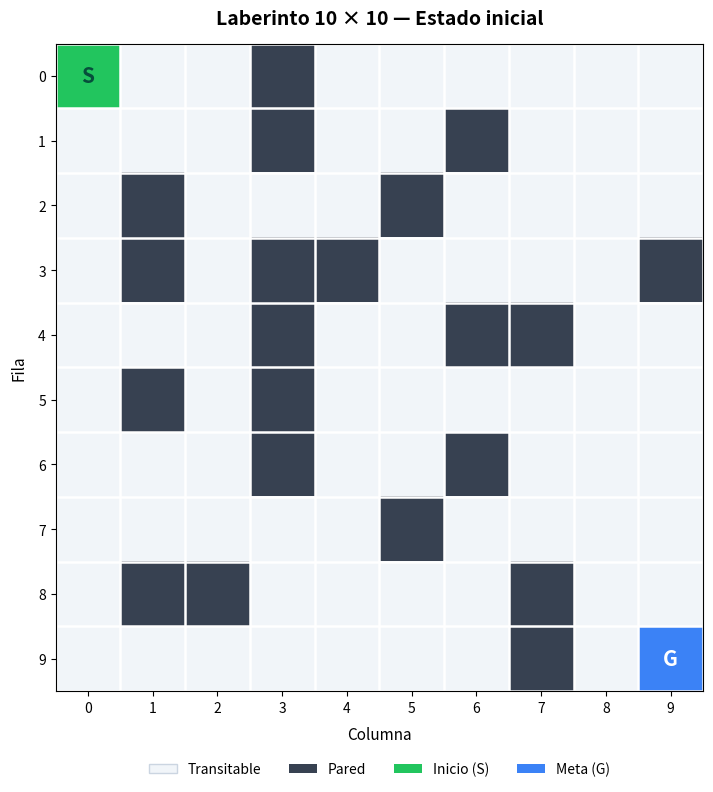
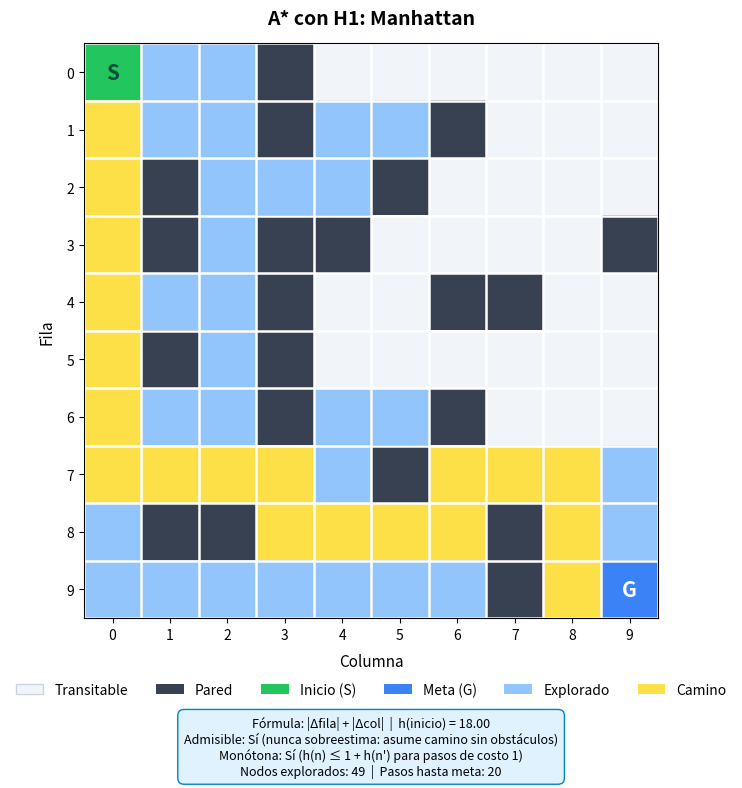
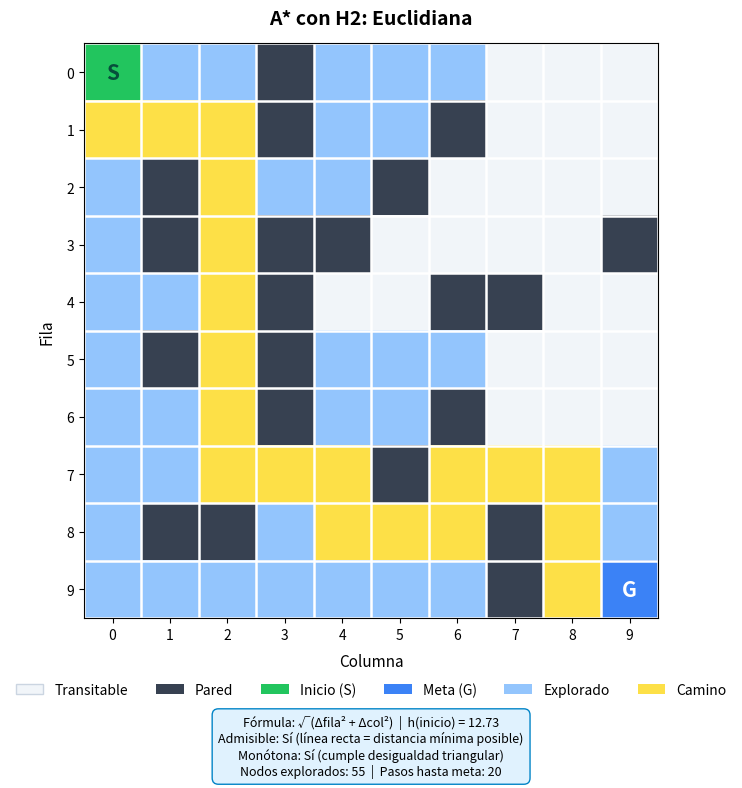
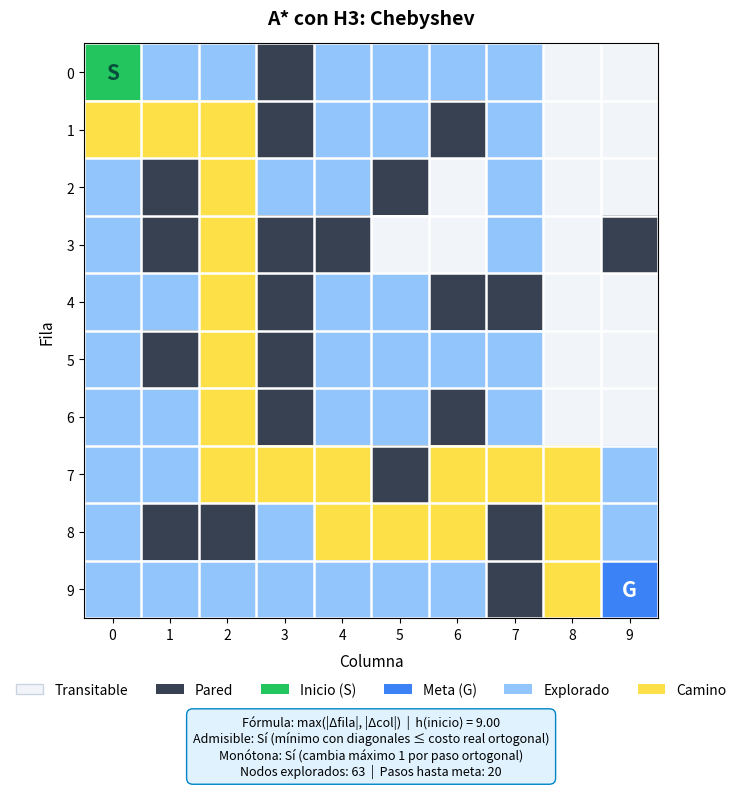

Python code for these plots, in order:
"""Laberinto 10×10 resuelto con A* usando tres heurísticas.

Valores de la matriz:
    0 = casilla transitable
    1 = pared
    2 = inicio
    3 = meta

El algoritmo A* combina:
    f(n) = g(n) + h(n)
donde g(n) es el costo real desde el inicio y h(n) es la estimación heurística.

Heurísticas implementadas:
    H1: Manhattan  — |Δx| + |Δy|
    H2: Euclidiana — √(Δx² + Δy²)
    H3: Chebyshev  — max(|Δx|, |Δy|)

Requisito: matplotlib (pip install matplotlib)
"""

import math
import matplotlib.pyplot as plt
from matplotlib.colors import ListedColormap, BoundaryNorm
from matplotlib.patches import Patch

# ---------------------------------------------------------------------------
# LABERINTO 10×10
# 0 = transitable, 1 = pared, 2 = inicio, 3 = meta
# ---------------------------------------------------------------------------
LABERINTO = [
    [2, 0, 0, 1, 0, 0, 0, 0, 0, 0],
    [0, 0, 0, 1, 0, 0, 1, 0, 0, 0],
    [0, 1, 0, 0, 0, 1, 0, 0, 0, 0],
    [0, 1, 0, 1, 1, 0, 0, 0, 0, 1],
    [0, 0, 0, 1, 0, 0, 1, 1, 0, 0],
    [0, 1, 0, 1, 0, 0, 0, 0, 0, 0],
    [0, 0, 0, 1, 0, 0, 1, 0, 0, 0],
    [0, 0, 0, 0, 0, 1, 0, 0, 0, 0],
    [0, 1, 1, 0, 0, 0, 0, 1, 0, 0],
    [0, 0, 0, 0, 0, 0, 0, 1, 0, 3],
]

COSTO_MOVIMIENTO = 1  # Costo uniforme para cada paso

VALOR_A_SIMBOLO = {0: ".", 1: "#", 2: "S", 3: "G"}


# ---------------------------------------------------------------------------
# HEURÍSTICAS
# ---------------------------------------------------------------------------

def h_manhattan(nodo, objetivo):
    """H1: Distancia Manhattan — suma de diferencias absolutas en X e Y.
    
    Admisible: Sí. Nunca sobreestima porque asume el camino ideal sin obstáculos,
               y con costo 1 por paso, la distancia real siempre es ≥ Manhattan.
    Monótona: Sí. Para un paso de costo 1: h(n) ≤ 1 + h(n') porque al moverse
              una casilla, la distancia Manhattan cambia como máximo en 1.
    """
    return abs(nodo[0] - objetivo[0]) + abs(nodo[1] - objetivo[1])


def h_euclidiana(nodo, objetivo):
    """H2: Distancia Euclidiana — línea recta entre dos puntos.
    
    Admisible: Sí. Es la distancia más corta posible (línea recta),
               por lo tanto nunca puede sobreestimar el costo real.
    Monótona: Sí. La distancia euclidiana cumple la desigualdad triangular.
    """
    return math.sqrt((nodo[0] - objetivo[0])**2 + (nodo[1] - objetivo[1])**2)


def h_chebyshev(nodo, objetivo):
    """H3: Distancia Chebyshev — máximo de las diferencias absolutas.
    
    Admisible: Sí. Representa el mínimo de pasos si se permitieran diagonales.
               Como aquí solo hay movimientos ortogonales, el costo real es ≥ Chebyshev.
    Monótona: Sí. Al moverse una casilla ortogonalmente, Chebyshev cambia como máximo en 1.
    """
    return max(abs(nodo[0] - objetivo[0]), abs(nodo[1] - objetivo[1]))


HEURISTICAS = {
    "H1: Manhattan": h_manhattan,
    "H2: Euclidiana": h_euclidiana,
    "H3: Chebyshev": h_chebyshev,
}


# ---------------------------------------------------------------------------
# UTILIDADES DEL LABERINTO
# ---------------------------------------------------------------------------

def encontrar_posicion(matriz, valor):
    """Encuentra la posición (fila, columna) de un valor en la matriz."""
    for fila in range(len(matriz)):
        for col in range(len(matriz[0])):
            if matriz[fila][col] == valor:
                return (fila, col)
    return None


def obtener_vecinos(matriz, nodo):
    """Devuelve los vecinos transitables (arriba, abajo, izquierda, derecha)."""
    fila, col = nodo
    vecinos = []
    movimientos = [(-1, 0), (1, 0), (0, -1), (0, 1)]  # arriba, abajo, izq, der
    
    for df, dc in movimientos:
        nueva_fila, nueva_col = fila + df, col + dc
        if 0 <= nueva_fila < len(matriz) and 0 <= nueva_col < len(matriz[0]):
            if matriz[nueva_fila][nueva_col] != 1:  # no es pared
                vecinos.append((nueva_fila, nueva_col))
    return vecinos


# ---------------------------------------------------------------------------
# ALGORITMO A*
# ---------------------------------------------------------------------------

def a_estrella(matriz, inicio, objetivo, heuristica):
    """
    Algoritmo A*: expande nodos por f(n) = g(n) + h(n).
    
    Retorna: (camino, nodos_explorados, orden_visita)
    - camino: lista de posiciones desde inicio hasta meta, o None si no hay solución
    - nodos_explorados: cantidad de nodos expandidos
    - orden_visita: lista con el orden en que se expandieron los nodos
    """
    g = {inicio: 0}  # costo real desde inicio
    predecesor = {inicio: None}
    # frontera: (f, g, nodo) — ordenamos por f, desempatamos por g
    frontera = [(heuristica(inicio, objetivo), 0, inicio)]
    orden_visita = []
    
    while frontera:
        # Ordenar por f (menor primero), desempatar por g (menor primero)
        frontera.sort(key=lambda x: (x[0], x[1]))
        f, costo, nodo = frontera.pop(0)
        
        # Saltar entradas obsoletas
        if costo > g.get(nodo, float("inf")):
            continue
        
        orden_visita.append(nodo)
        
        # ¿Llegamos a la meta?
        if nodo == objetivo:
            camino = reconstruir_camino(predecesor, objetivo)
            return camino, len(orden_visita), orden_visita
        
        # Expandir vecinos
        for vecino in obtener_vecinos(matriz, nodo):
            nuevo_g = costo + COSTO_MOVIMIENTO
            if nuevo_g < g.get(vecino, float("inf")):
                g[vecino] = nuevo_g
                nuevo_f = nuevo_g + heuristica(vecino, objetivo)
                predecesor[vecino] = nodo
                frontera.append((nuevo_f, nuevo_g, vecino))
    
    return None, len(orden_visita), orden_visita


def reconstruir_camino(predecesor, objetivo):
    """Reconstruye el camino desde el inicio hasta el objetivo."""
    camino = []
    actual = objetivo
    while actual is not None:
        camino.append(actual)
        actual = predecesor[actual]
    return list(reversed(camino))


# ---------------------------------------------------------------------------
# VALIDACIÓN
# ---------------------------------------------------------------------------

def validar_laberinto(matriz):
    """Valida que el laberinto tenga la estructura correcta."""
    if len(matriz) != 10 or any(len(fila) != 10 for fila in matriz):
        raise ValueError("El laberinto debe tener exactamente 10 filas de 10 columnas.")

    valores_validos = {0, 1, 2, 3}
    for num_fila, fila in enumerate(matriz):
        invalidos = set(fila) - valores_validos
        if invalidos:
            raise ValueError(f"Valores no válidos en la fila {num_fila}: {invalidos}")

    total_inicio = sum(fila.count(2) for fila in matriz)
    total_meta = sum(fila.count(3) for fila in matriz)

    if total_inicio != 1:
        raise ValueError("El laberinto debe contener exactamente un inicio (2).")
    if total_meta != 1:
        raise ValueError("El laberinto debe contener exactamente una meta (3).")


def imprimir_laberinto(matriz):
    """Imprime el laberinto en la terminal con símbolos legibles."""
    print("Laberinto 10 × 10")
    print("S = inicio | G = meta | # = pared | . = transitable\n")
    print("    " + " ".join(str(c) for c in range(10)))
    for num_fila, fila in enumerate(matriz):
        simbolos = " ".join(VALOR_A_SIMBOLO[v] for v in fila)
        print(f"{num_fila:>2}  {simbolos}")


# ---------------------------------------------------------------------------
# VISUALIZACIÓN
# ---------------------------------------------------------------------------

def visualizar_laberinto(matriz, titulo="Laberinto 10 × 10", camino=None, explorados=None):
    """Dibuja la matriz como una cuadrícula con colores, ruta y nodos explorados."""
    # Crear copia para no modificar la original
    matriz_visual = [fila[:] for fila in matriz]
    
    colores = [
        "#F1F5F9",  # 0: transitable
        "#374151",  # 1: pared
        "#22C55E",  # 2: inicio
        "#3B82F6",  # 3: meta
        "#93C5FD",  # 4: explorado (azul claro)
        "#FDE047",  # 5: camino (amarillo)
    ]
    mapa_colores = ListedColormap(colores)
    limites_colores = BoundaryNorm([-0.5, 0.5, 1.5, 2.5, 3.5, 4.5, 5.5], mapa_colores.N)
    
    # Marcar nodos explorados
    if explorados:
        for (fila, col) in explorados:
            if matriz_visual[fila][col] == 0:
                matriz_visual[fila][col] = 4
    
    # Marcar camino
    if camino:
        for (fila, col) in camino:
            if matriz_visual[fila][col] in (0, 4):
                matriz_visual[fila][col] = 5

    fig, ax = plt.subplots(figsize=(8, 8))
    ax.imshow(matriz_visual, cmap=mapa_colores, norm=limites_colores, interpolation="none")

    # Mostrar S y G dentro de sus casillas
    inicio = encontrar_posicion(matriz, 2)
    meta = encontrar_posicion(matriz, 3)
    
    if inicio:
        ax.text(inicio[1], inicio[0], "S", ha="center", va="center",
                fontsize=15, fontweight="bold", color="#064E3B")
    if meta:
        ax.text(meta[1], meta[0], "G", ha="center", va="center",
                fontsize=15, fontweight="bold", color="white")

    # Cuadrícula que separa las casillas
    ax.set_xticks([i - 0.5 for i in range(11)], minor=True)
    ax.set_yticks([i - 0.5 for i in range(11)], minor=True)
    ax.grid(which="minor", color="white", linewidth=1.8)
    ax.tick_params(which="minor", bottom=False, left=False)

    # Coordenadas
    ax.set_xticks(range(10))
    ax.set_yticks(range(10))
    ax.set_xticklabels(range(10))
    ax.set_yticklabels(range(10))
    ax.set_xlabel("Columna", fontsize=11, labelpad=8)
    ax.set_ylabel("Fila", fontsize=11, labelpad=8)
    ax.set_title(titulo, fontsize=14, fontweight="bold", pad=14)

    leyenda = [
        Patch(facecolor=colores[0], edgecolor="#CBD5E1", label="Transitable"),
        Patch(facecolor=colores[1], label="Pared"),
        Patch(facecolor=colores[2], label="Inicio (S)"),
        Patch(facecolor=colores[3], label="Meta (G)"),
    ]
    if explorados:
        leyenda.append(Patch(facecolor=colores[4], label="Explorado"))
    if camino:
        leyenda.append(Patch(facecolor=colores[5], label="Camino"))
    
    ax.legend(handles=leyenda, loc="upper center", bbox_to_anchor=(0.5, -0.09),
              ncol=len(leyenda), frameon=False)

    fig.tight_layout()
    return fig, ax


def visualizar_resultado_heuristica(matriz, nombre_h, camino, explorados, nodos_expandidos):
    """Visualiza el resultado de A* con una heurística específica."""
    inicio = encontrar_posicion(matriz, 2)
    meta = encontrar_posicion(matriz, 3)
    
    # Obtener la función heurística
    h_func = HEURISTICAS[nombre_h]
    
    # Calcular h(inicio) para mostrar
    h_inicio = h_func(inicio, meta)
    
    # Información de la heurística
    info_heuristicas = {
        "H1: Manhattan": {
            "formula": "|Δfila| + |Δcol|",
            "admisible": "Sí (nunca sobreestima: asume camino sin obstáculos)",
            "monotona": "Sí (h(n) ≤ 1 + h(n') para pasos de costo 1)",
        },
        "H2: Euclidiana": {
            "formula": "√(Δfila² + Δcol²)",
            "admisible": "Sí (línea recta = distancia mínima posible)",
            "monotona": "Sí (cumple desigualdad triangular)",
        },
        "H3: Chebyshev": {
            "formula": "max(|Δfila|, |Δcol|)",
            "admisible": "Sí (mínimo con diagonales ≤ costo real ortogonal)",
            "monotona": "Sí (cambia máximo 1 por paso ortogonal)",
        },
    }
    
    info = info_heuristicas[nombre_h]
    pasos = len(camino) - 1 if camino else 0
    
    titulo = f"A* con {nombre_h}"
    fig, ax = visualizar_laberinto(matriz, titulo, camino, explorados)
    
    # Añadir información debajo del gráfico
    texto_info = (
        f"Fórmula: {info['formula']}  |  h(inicio) = {h_inicio:.2f}\n"
        f"Admisible: {info['admisible']}\n"
        f"Monótona: {info['monotona']}\n"
        f"Nodos explorados: {nodos_expandidos}  |  Pasos hasta meta: {pasos}"
    )
    
    fig.text(0.5, 0.02, texto_info, ha="center", va="bottom", fontsize=9,
             bbox=dict(boxstyle="round,pad=0.5", facecolor="#E0F2FE", edgecolor="#0284C7"))
    
    plt.subplots_adjust(bottom=0.22)
    return fig


def main():
    validar_laberinto(LABERINTO)
    imprimir_laberinto(LABERINTO)
    
    inicio = encontrar_posicion(LABERINTO, 2)
    meta = encontrar_posicion(LABERINTO, 3)
    
    print(f"\nInicio: {inicio} (fila, columna)")
    print(f"Meta:   {meta} (fila, columna)")
    print(f"Costo por movimiento: {COSTO_MOVIMIENTO}")
    
    # 1) Mostrar laberinto sin resolver
    print("\n" + "=" * 60)
    print("Mostrando laberinto sin resolver...")
    print("Cierra la ventana para continuar con la búsqueda A*")
    print("=" * 60)
    visualizar_laberinto(LABERINTO, "Laberinto 10 × 10 — Estado inicial")
    plt.show()
    
    # 2) Ejecutar A* con cada heurística y mostrar resultados
    print("\n" + "=" * 60)
    print("EJECUTANDO A* CON LAS TRES HEURÍSTICAS")
    print("=" * 60)
    
    resultados = {}
    
    for nombre_h, h_func in HEURISTICAS.items():
        print(f"\n--- {nombre_h} ---")
        camino, nodos_exp, orden = a_estrella(LABERINTO, inicio, meta, h_func)
        resultados[nombre_h] = {
            "camino": camino,
            "nodos_explorados": nodos_exp,
            "orden": orden,
            "pasos": len(camino) - 1 if camino else 0,
            "h_inicio": h_func(inicio, meta),
        }
        
        if camino:
            print(f"  Camino encontrado: {len(camino) - 1} pasos")
            print(f"  Nodos explorados: {nodos_exp}")
            print(f"  h(inicio) = {h_func(inicio, meta):.2f}")
        else:
            print("  No se encontró camino")
    
    # 3) Comparación de heurísticas
    print("\n" + "=" * 60)
    print("COMPARACIÓN DE HEURÍSTICAS")
    print("=" * 60)
    print(f"{'Heurística':<18} {'h(inicio)':<12} {'Explorados':<12} {'Pasos':<8}")
    print("-" * 50)
    
    for nombre_h, res in resultados.items():
        print(f"{nombre_h:<18} {res['h_inicio']:<12.2f} {res['nodos_explorados']:<12} {res['pasos']:<8}")
    
    # Determinar dominancia
    exploraciones = [(nombre, res["nodos_explorados"]) for nombre, res in resultados.items()]
    exploraciones.sort(key=lambda x: x[1])
    
    print("\n--- Análisis de Dominancia ---")
    print(f"  Más dominante (menos exploración): {exploraciones[0][0]} ({exploraciones[0][1]} nodos)")
    print(f"  Menos efectiva (más exploración):  {exploraciones[-1][0]} ({exploraciones[-1][1]} nodos)")
    
    print("\n" + "=" * 60)
    print("MOSTRANDO GRÁFICOS DE RESULTADOS")
    print("(Cierra cada ventana para ver la siguiente)")
    print("=" * 60)
    
    # 4) Mostrar un gráfico por cada heurística
    for nombre_h, res in resultados.items():
        print(f"\nMostrando resultado de {nombre_h}...")
        visualizar_resultado_heuristica(
            LABERINTO,
            nombre_h,
            res["camino"],
            res["orden"],
            res["nodos_explorados"]
        )
        plt.show()
    
    print("\n¡Análisis completado!")


if __name__ == "__main__":
    main()
